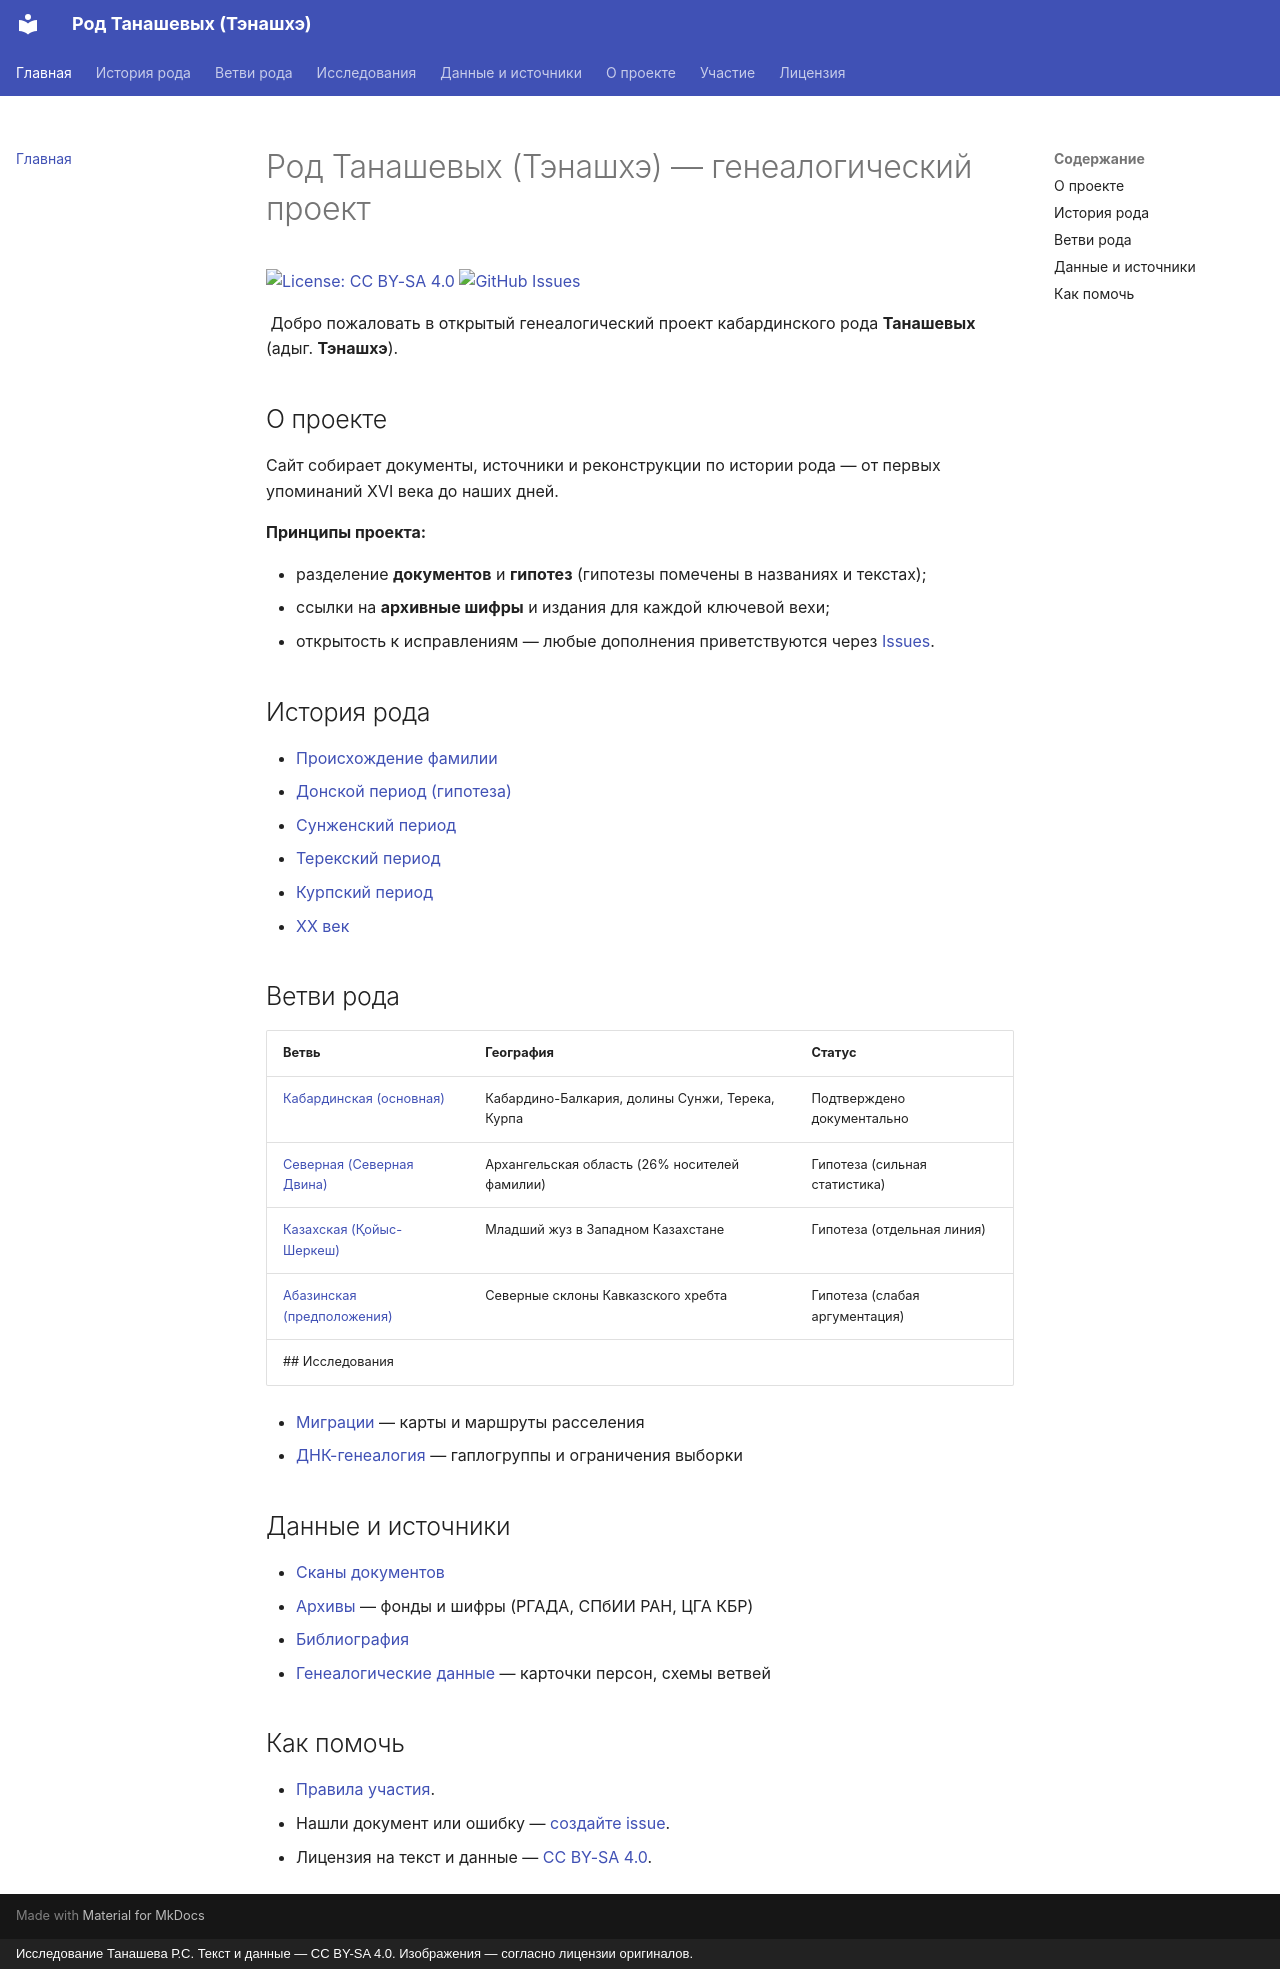

repository: RTS929/tanashev-genealogy · page: index.html · generator: mkdocs · copyright: Исследование Танашева Р.С. Текст и данные — CC BY-SA 4.0. Изображения — согласно лицензии оригиналов.

# Род Танашевых (Тэнашхэ) — генеалогический проект

[![License: CC BY-SA 4.0](https://img.shields.io/badge/License-CC%20BY--SA%204.0-lightgrey.svg)](https://creativecommons.org/licenses/by-sa/4.0/)
[![GitHub Issues](https://img.shields.io/badge/обсуждение-issues-blue.svg)](https://github.com/RTS929/tanashev-genealogy/issues)

![](https://github.com/RTS929/tanashev-genealogy/blob/main/docs/assets/favicon.png)
Добро пожаловать в открытый генеалогический проект кабардинского рода **Танашевых** (адыг. **Тэнашхэ**).

## О проекте

Сайт собирает документы, источники и реконструкции по истории рода — от первых упоминаний XVI века до наших дней.

**Принципы проекта:**

- разделение **документов** и **гипотез** (гипотезы помечены в названиях и текстах);
- ссылки на **архивные шифры** и издания для каждой ключевой вехи;
- открытость к исправлениям — любые дополнения приветствуются через [Issues](https://github.com/RTS929/tanashev-genealogy/issues).

## История рода

- [Происхождение фамилии](01-origins.md)
- [Донской период (гипотеза)](02-don-period.md)
- [Сунженский период](03-sunzha.md)
- [Терекский период](04-terek.md)
- [Курпский период](05-kurp.md)
- [XX век](08-soviet-period.md)

## Ветви рода

| Ветвь | География | Статус |
| --- | --- | --- |
| [Кабардинская (основная)](01-origins.md) | Кабардино-Балкария, долины Сунжи, Терека, Курпа | Подтверждено документально |
| [Северная (Северная Двина)](09-north-branch.md) | Архангельская область (26% носителей фамилии) | Гипотеза (сильная статистика) |
| [Казахская (Қойыс-Шеркеш)](10-kazakh-branch.md) | Младший жуз в Западном Казахстане | Гипотеза (отдельная линия) |
| [Абазинская (предположения)](11-abaza-branch.md) |Северные склоны Кавказского хребта  | Гипотеза (слабая аргументация) |
## Исследования

- [Миграции](06-migrations.md) — карты и маршруты расселения
- [ДНК-генеалогия](07-dna.md) — гаплогруппы и ограничения выборки

## Данные и источники
- [Сканы документов](12-archives.md)
- [Архивы](sources/archives.md) — фонды и шифры (РГАДА, СПбИИ РАН, ЦГА КБР)
- [Библиография](sources/bibliography.md)
- [Генеалогические данные](genealogy/genealogy.md) — карточки персон, схемы ветвей

## Как помочь

- [Правила участия](https://github.com/RTS929/tanashev-genealogy/blob/main/CONTRIBUTING.md).
- Нашли документ или ошибку — [создайте issue](https://github.com/RTS929/tanashev-genealogy/issues).
- Лицензия на текст и данные — [CC BY-SA 4.0](https://creativecommons.org/licenses/by-sa/4.0/).
